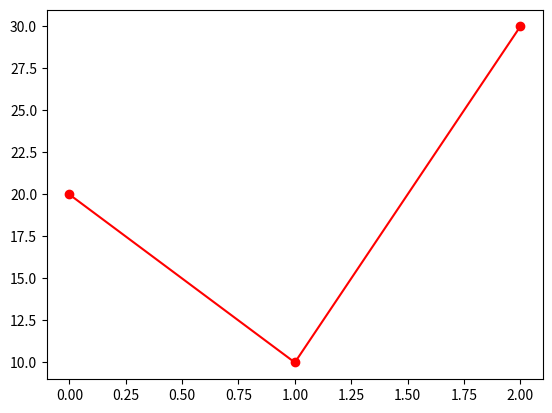

Generate this figure with matplotlib:
import matplotlib.pyplot as plt

t=[0,1,2]
s=[20,10,30]

plt.plot(t,s,'ro-')
plt.show()
